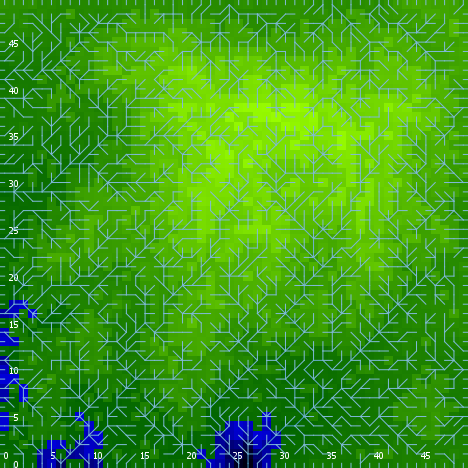

Values plotted in this chart, from the file beside it:
export-world data (NetLogo 6.0.4)
land.nlogo
01/13/2020 23:38:19:220 +0000
RANDOM STATE
0 0 -1727483681 310 0.0157455374770313 f…
GLOBALS
min-pxcor, max-pxcor, min-pycor, max-pycor, perspective, subject, nextIndex, directed-links, ticks, algorithm-style, continentality, display-mode, do-fill-sinks, elevationdistribution, elevationnoise, elevationsmoothstep, featureanglerange, landoceanratio, maxdist, maxelevation, minelevation, numcontinents, numoceans, numranges
0, 49, 0, 49, 0, nobody, 2600, "UNDIRECTED", -1, "C#", 3593, "terrain", true, [0.26912411584548745 0.19981606562602308…, 0.1939, 1, 8.169, 0.972, 34.65, 0.6142, -0.06893, 6, 10, 0
TURTLES
who, color, heading, xcor, ycor, shape, label, label-color, breed, hidden?, size, pen-size, pen-mode, points
0, 5, 295, 34, 33, "default", "", 9.9, {breed flowholders}, true, 1, 1, "up", 
1, 85, 87, 30, 32, "default", "", 9.9, {breed flowholders}, true, 1, 1, "up", 
2, 55, 173, 36, 4, "default", "", 9.9, {breed flowholders}, true, 1, 1, "up", 
3, 135, 196, 3, 40, "default", "", 9.9, {breed flowholders}, true, 1, 1, "up", 
4, 45, 121, 40, 43, "default", "", 9.9, {breed flowholders}, true, 1, 1, "up", 
5, 125, 1, 36, 38, "default", "", 9.9, {breed flowholders}, true, 1, 1, "up", 
6, 15, 187, 35, 21, "default", "", 9.9, {breed flowholders}, true, 1, 1, "up", 
7, 25, 42, 35, 33, "default", "", 9.9, {breed flowholders}, true, 1, 1, "up", 
8, 75, 326, 33, 1, "default", "", 9.9, {breed flowholders}, true, 1, 1, "up", 
9, 15, 247, 5, 27, "default", "", 9.9, {breed flowholders}, true, 1, 1, "up", 
10, 25, 275, 35, 40, "default", "", 9.9, {breed flowholders}, true, 1, 1, "up", 
11, 25, 160, 3, 4, "default", "", 9.9, {breed flowholders}, true, 1, 1, "up", 
12, 125, 56, 42, 43, "default", "", 9.9, {breed flowholders}, true, 1, 1, "up", 
13, 135, 228, 5, 18, "default", "", 9.9, {breed flowholders}, true, 1, 1, "up", 
14, 125, 304, 37, 10, "default", "", 9.9, {breed flowholders}, true, 1, 1, "up", 
15, 95, 221, 43, 15, "default", "", 9.9, {breed flowholders}, true, 1, 1, "up", 
16, 105, 172, 45, 16, "default", "", 9.9, {breed flowholders}, true, 1, 1, "up", 
17, 95, 197, 20, 6, "default", "", 9.9, {breed flowholders}, true, 1, 1, "up", 
18, 97, 0, 20, 49, "line half", "", 9.9, {breed flowholders}, false, 1, 1, "up", 
19, 85, 87, 12, 11, "default", "", 9.9, {breed flowholders}, true, 1, 1, "up", 
20, 105, 157, 35, 45, "default", "", 9.9, {breed flowholders}, true, 1, 1, "up", 
21, 115, 71, 46, 16, "default", "", 9.9, {breed flowholders}, true, 1, 1, "up", 
22, 125, 45, 35, 29, "default", "", 9.9, {breed flowholders}, true, 1, 1, "up", 
23, 65, 1, 4, 25, "default", "", 9.9, {breed flowholders}, true, 1, 1, "up", 
24, 65, 8, 37, 29, "default", "", 9.9, {breed flowholders}, true, 1, 1, "up", 
25, 25, 217, 10, 47, "default", "", 9.9, {breed flowholders}, true, 1, 1, "up", 
26, 115, 304, 25, 3, "default", "", 9.9, {breed flowholders}, true, 1, 1, "up", 
27, 115, 308, 17, 8, "default", "", 9.9, {breed flowholders}, true, 1, 1, "up", 
28, 35, 280, 25, 19, "default", "", 9.9, {breed flowholders}, true, 1, 1, "up", 
29, 5, 180, 32, 2, "default", "", 9.9, {breed flowholders}, true, 1, 1, "up", 
30, 125, 167, 48, 20, "default", "", 9.9, {breed flowholders}, true, 1, 1, "up", 
31, 65, 237, 33, 30, "default", "", 9.9, {breed flowholders}, true, 1, 1, "up", 
32, 85, 78, 8, 32, "default", "", 9.9, {breed flowholders}, true, 1, 1, "up", 
33, 5, 127, 5, 22, "default", "", 9.9, {breed flowholders}, true, 1, 1, "up", 
34, 45, 275, 18, 40, "default", "", 9.9, {breed flowholders}, true, 1, 1, "up", 
35, 85, 63, 22, 10, "default", "", 9.9, {breed flowholders}, true, 1, 1, "up", 
36, 35, 297, 30, 44, "default", "", 9.9, {breed flowholders}, true, 1, 1, "up", 
37, 75, 168, 29, 34, "default", "", 9.9, {breed flowholders}, true, 1, 1, "up", 
38, 25, 332, 6, 40, "default", "", 9.9, {breed flowholders}, true, 1, 1, "up", 
39, 125, 339, 31, 30, "default", "", 9.9, {breed flowholders}, true, 1, 1, "up", 
40, 115, 128, 24, 48, "default", "", 9.9, {breed flowholders}, true, 1, 1, "up", 
41, 75, 320, 42, 36, "default", "", 9.9, {breed flowholders}, true, 1, 1, "up", 
42, 65, 120, 20, 15, "default", "", 9.9, {breed flowholders}, true, 1, 1, "up", 
43, 125, 327, 33, 23, "default", "", 9.9, {breed flowholders}, true, 1, 1, "up", 
44, 15, 355, 26, 12, "default", "", 9.9, {breed flowholders}, true, 1, 1, "up", 
45, 85, 99, 29, 43, "default", "", 9.9, {breed flowholders}, true, 1, 1, "up", 
46, 97, 90, 49, 45, "line half", "", 9.9, {breed flowholders}, false, 1, 1, "up", 
47, 125, 212, 45, 32, "default", "", 9.9, {breed flowholders}, true, 1, 1, "up", 
48, 15, 278, 36, 33, "default", "", 9.9, {breed flowholders}, true, 1, 1, "up", 
49, 55, 264, 23, 5, "default", "", 9.9, {breed flowholders}, true, 1, 1, "up", 
50, 75, 286, 5, 39, "default", "", 9.9, {breed flowholders}, true, 1, 1, "up", 
... 7,494 more rows
